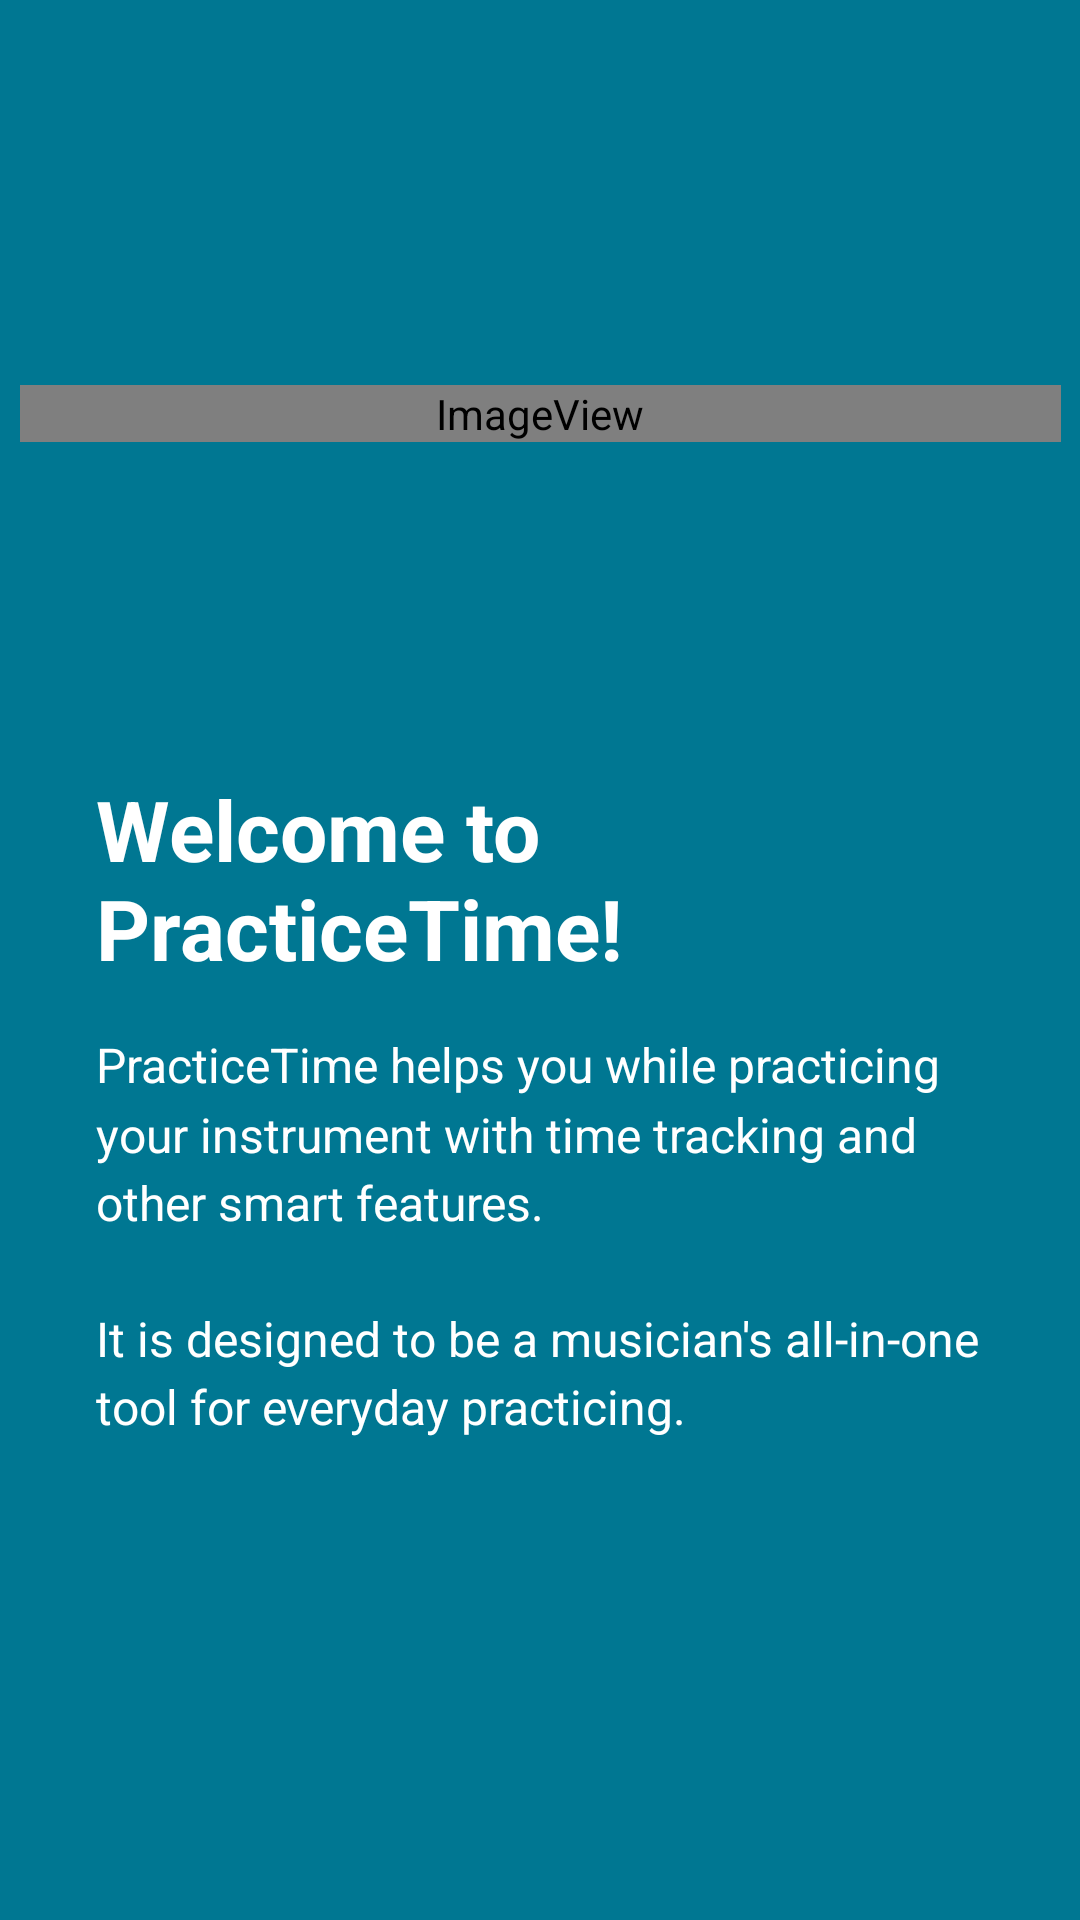

Layout XML and referenced resources for this Android screen:
<!-- AndroidManifest.xml: application theme Theme.PracticeTime -->
<!-- res/layout/fragment_intro_welcome.xml -->
<?xml version="1.0" encoding="utf-8"?>
<androidx.constraintlayout.widget.ConstraintLayout xmlns:android="http://schemas.android.com/apk/res/android"
    xmlns:app="http://schemas.android.com/apk/res-auto"
    xmlns:tools="http://schemas.android.com/tools"
    android:layout_width="match_parent"
    android:layout_height="match_parent"
    android:background="@color/primary_light"
    android:paddingTop="50dp"
    android:paddingBottom="50dp">

    <LinearLayout
        android:id="@+id/intro_welcome_text"
        android:layout_width="0dp"
        android:layout_height="wrap_content"
        android:orientation="vertical"
        android:padding="32dp"
        app:layout_constraintBottom_toBottomOf="parent"
        app:layout_constraintEnd_toEndOf="parent"
        app:layout_constraintStart_toStartOf="parent"
        app:layout_constraintTop_toBottomOf="@+id/intro_welcome_banner">

        <TextView
            android:layout_width="wrap_content"
            android:layout_height="wrap_content"
            android:layout_marginBottom="16dp"
            android:text="@string/intro_text_welcome_title"
            android:textColor="#fff"
            android:textSize="28sp"
            android:textStyle="bold" />

        <TextView
            android:layout_width="wrap_content"
            android:layout_height="wrap_content"
            android:lineSpacingMultiplier="1.2"
            android:text="@string/intro_text_welcome"
            android:textColor="#fff"
            android:textSize="16sp" />

    </LinearLayout>

    <ImageView
        android:id="@+id/intro_welcome_banner"
        android:layout_width="347dp"
        android:layout_height="wrap_content"
        android:adjustViewBounds="true"
        app:layout_constraintBottom_toTopOf="@+id/intro_welcome_text"
        app:layout_constraintEnd_toEndOf="parent"
        app:layout_constraintStart_toStartOf="parent"
        app:layout_constraintTop_toTopOf="parent"
        app:srcCompat="@drawable/app_logo" />

</androidx.constraintlayout.widget.ConstraintLayout>
<!-- resources referenced by this layout -->
<resources>
  <color name="primary_light">#007792</color>
  <!-- drawable app_logo: vector/xml drawable (drawable, 10409 chars, omitted) -->
  <string name="intro_text_welcome">PracticeTime helps you while practicing your instrument with time tracking and other smart features.\n\nIt is designed to be a musician\'s all-in-one tool for everyday practicing.</string>
  <string name="intro_text_welcome_title">Welcome to PracticeTime!</string>
  <style name="Theme.PracticeTime" parent="Theme.MaterialComponents.DayNight.NoActionBar">
          
          <item name="colorPrimary">@color/primary_light</item>
          <item name="colorPrimaryVariant">@color/primary_light_variant</item>
          <item name="colorOnPrimary">@color/white</item>
          
          <item name="colorSecondary">@color/secondary_light</item>
          <item name="colorSecondaryVariant">@color/secondary_light</item>
          <item name="colorOnSecondary">@color/white</item>
          <item name="colorSurface">@color/white</item>
          <item name="colorOnSurface">@color/black</item>
          <item name="colorError">@color/md_red_500</item>
          <item name="colorOnError">@color/white</item>
          <item name="android:colorBackground">@color/md_grey_100</item>
          <item name="colorOnBackground">@color/black</item>
          
          <item name="android:statusBarColor" tools:targetApi="l">?attr/colorPrimaryVariant</item>
          <item name="android:navigationBarColor">?attr/colorSurface</item>
          <item name="android:windowLightNavigationBar" tools:targetApi="o_mr1">true</item>
          <item name="android:navigationBarDividerColor" tools:targetApi="o_mr1">@color/md_grey_300</item>
          
          
          
          
          <item name="colorOnSurfaceLowerContrast">@color/md_grey_700</item>
          <item name="android:windowLayoutInDisplayCutoutMode" tools:targetApi="o_mr1">shortEdges</item>
  
          <item name="colorControlActivated">@color/md_yellow_700</item>
      </style>
  <color name="primary_light_variant">#003543</color>
  <color name="white">#FFFFFFFF</color>
  <color name="secondary_light">@color/primary_light</color>
  <color name="black">#000000</color>
  <color name="md_red_500">#F44336</color>
  <color name="md_grey_100">#F5F5F5</color>
  <color name="md_grey_300">#E0E0E0</color>
  <color name="md_grey_700">#616161</color>
  <color name="md_yellow_700">#FBC02D</color>
</resources>
